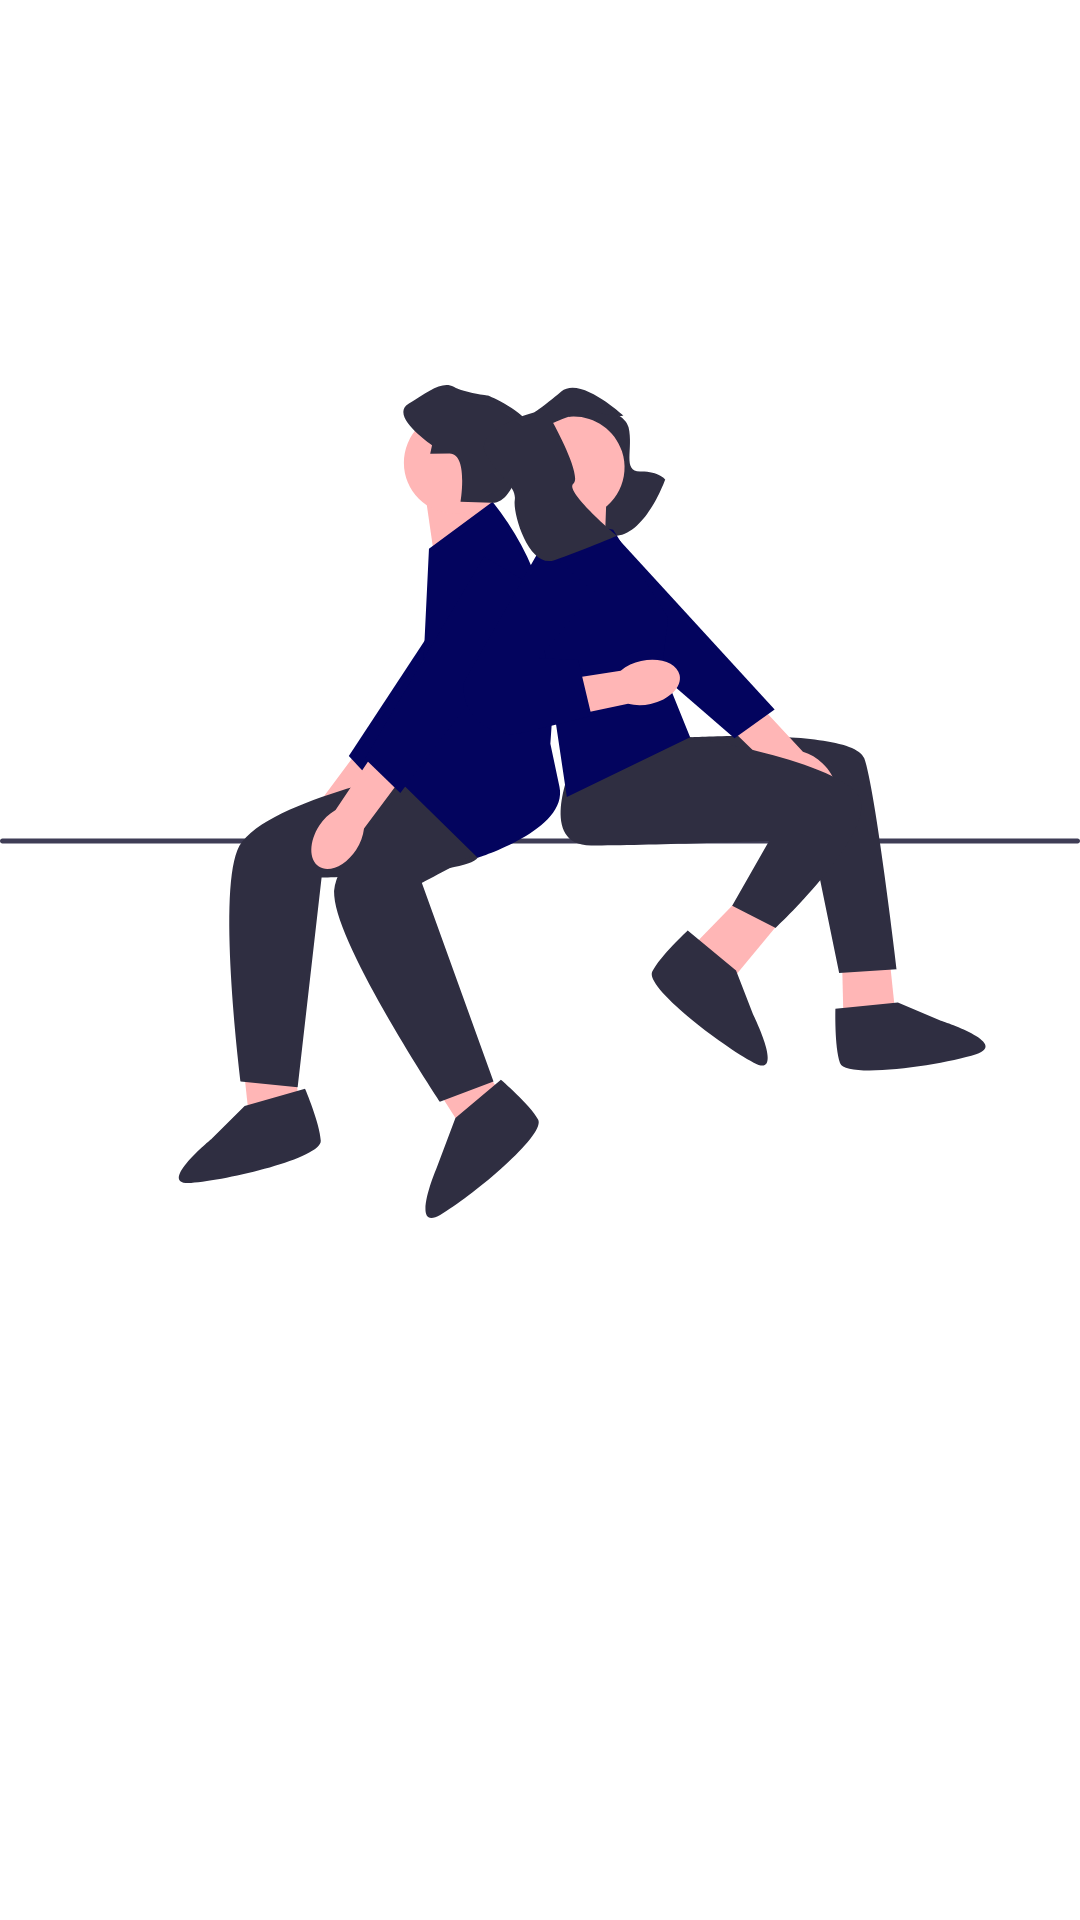

Android layout source for this screen:
<!-- AndroidManifest.xml: application theme Theme.DatingApp -->
<!-- res/layout/header_layout.xml -->
<?xml version="1.0" encoding="utf-8"?>
<androidx.constraintlayout.widget.ConstraintLayout xmlns:android="http://schemas.android.com/apk/res/android"
    android:layout_width="match_parent"
    android:layout_height="wrap_content"
    xmlns:app="http://schemas.android.com/apk/res-auto">

    <ImageView
        android:layout_marginTop="@dimen/_20sdp"
        android:layout_width="wrap_content"
        android:layout_height="@dimen/_150sdp"
        android:src="@drawable/undraw_in_love_kwfo"
        app:layout_constraintStart_toStartOf="parent"
        app:layout_constraintEnd_toEndOf="parent"
        app:layout_constraintTop_toTopOf="parent"/>

</androidx.constraintlayout.widget.ConstraintLayout>
<!-- resources referenced by this layout -->
<resources>
  <!-- drawable undraw_in_love_kwfo: vector/xml drawable (drawable, 6188 chars, omitted) -->
  <style name="Theme.DatingApp" parent="Theme.MaterialComponents.DayNight.DarkActionBar">
          
          <item name="colorPrimary">@color/hardBlue</item>
          <item name="colorPrimaryVariant">@color/hardBlue</item>
          <item name="colorOnPrimary">@color/white</item>
          
          <item name="colorSecondary">@color/hardBlue</item>
          <item name="colorSecondaryVariant">@color/hardBlue</item>
          <item name="colorOnSecondary">@color/lightBlue</item>
          
          <item name="android:statusBarColor">?attr/colorPrimaryVariant</item>
          
      </style>
  <color name="hardBlue">#03045e</color>
  <color name="white">#FFFFFFFF</color>
  <color name="lightBlue">#48cae4</color>
</resources>
